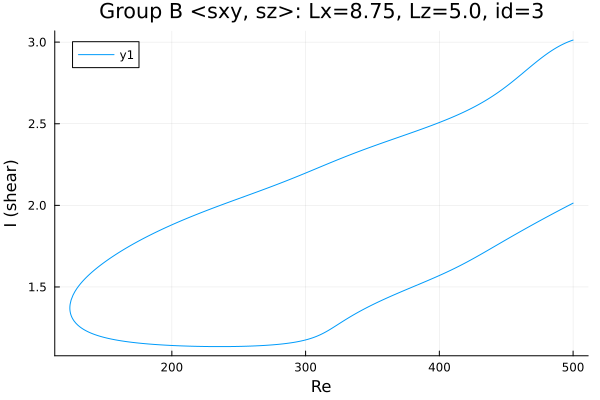

Source data for this figure (header and first rows):
Re, shear
500.0, 2.013
499.2, 2.01
497.8, 2.004
496.4, 1.998
495, 1.992
493.6, 1.986
492.2, 1.98
490.8, 1.974
489.3, 1.968
487.9, 1.962
486.5, 1.956
485.1, 1.95
483.7, 1.943
482.3, 1.937
480.9, 1.931
479.4, 1.925
478, 1.918
476.6, 1.912
475.2, 1.906
473.8, 1.9
472.4, 1.893
471, 1.887
469.5, 1.88
468.1, 1.874
466.7, 1.868
465.3, 1.861
463.9, 1.855
462.5, 1.848
461.1, 1.842
459.6, 1.835
458.2, 1.828
456.8, 1.822
455.4, 1.815
454, 1.809
452.6, 1.802
451.2, 1.795
449.7, 1.789
448.3, 1.782
446.9, 1.775
445.5, 1.768
444.1, 1.762
442.7, 1.755
441.3, 1.748
439.8, 1.742
438.4, 1.735
437, 1.728
435.6, 1.721
434.2, 1.715
432.8, 1.708
431.4, 1.701
429.9, 1.695
428.5, 1.688
427.1, 1.682
425.7, 1.675
424.3, 1.669
422.9, 1.663
421.5, 1.656
420, 1.65
418.6, 1.644
417.2, 1.638
... 541 more rows
